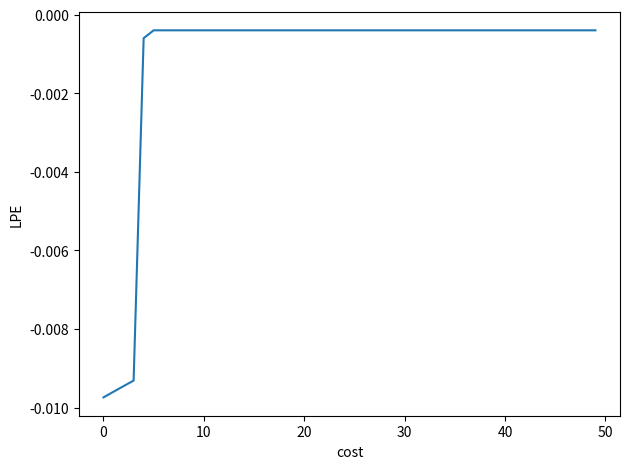

Python code for this plot:
import numpy as np
import scipy.optimize as sc
import matplotlib.pyplot as plt

#demand curve on an aggergate level
def DemandCurve(time, c, r, prices, stored, belief, bCap, aversion, volatility, consumption, n):
    #get the forecasts first
    forecastPrice1 = GetForecast(c, r, prices, 1,  aversion, n, volatility, time, consumption)
    forecastPrice2 = GetForecast(c, r, prices, 2,  aversion, n, volatility, time, consumption)

    #find the individual demands for different forecasts
    forecast = belief * forecastPrice1 + (1 - belief) * forecastPrice2

    aggregateDemand = consumption + c +  ( forecast - (1 + r) * prices[-1]) / (2 * aversion * volatility)

    #check the constraints for charging
    # if(aggregateDemand + stored - consumption > bCap):
    #     aggergateDemand = consumption - c + bCap - stored
    # elif(aggregateDemand - stored - consumption < 0):
    #     aggregateDemand = consumption - c - stored

    return aggregateDemand

#generation function
def GetForecast(c, r, prices, belief, aversion, n, volatility, time, consumption):
    fundamentalPrice = (2 * aversion * volatility * (c - Generation(consumption, c, time) + consumption)) / (n * r)

    if (belief == 1):
        return fundamentalPrice
    else:
        return fundamentalPrice + 1.03 * (prices[-2] - fundamentalPrice)

#generation function
def Generation(consumption, c, time):
    if (time == 70): return consumption + c + 20000
    if (time == 80): return consumption + c - 20000
    else: return consumption + c #* np.random.normal(1, .1)

#market clearing
def MarketClearing(time, c, r, prices, stored, belief, bCap, aversion, volatility, consumption, n):
    f =  lambda p: DemandCurve(time, c, r, np.append(prices, p), stored, belief, bCap, aversion, volatility, consumption, n) - Generation(consumption, c, time)
    price = sc.bisect(f, -10**10, 10**10)
    deltaStore = DemandCurve(time, c, r, np.append(prices, price), stored, belief, bCap, aversion, volatility, consumption, n) - consumption

    return price, deltaStore

#percentage of opinion 1
def ForecastPercentage(beta, c, r, prices, aversion, cost, n, time, consumption, belief, eta):
    pi1 = - ( GetForecast(c, r, prices, 1, aversion, n, volatility, time, consumption) - prices[-1]) ** 2 - cost
    pi2 = - ( GetForecast(c, r, prices, 2, aversion, n, volatility, time, consumption) - prices[-1]) ** 2

    return eta * 1 / (1 + np.exp(beta * (pi2 - pi1))) + (1 - eta) * belief[-1]

#characteristics for aggregate
if (__name__ == '__main__'):
    r = 0.05
    prices = np.array([0, 0])
    prices2 = prices
    belief = np.array([0.5])
    bCap = 50000
    aversion = 2
    volatility = 3
    consumption = 20000
    time = 100
    n = 100

    beta = 0.03
    eta = 0.1
    # cost = 2
    beliefAvg = []
    storage = []
    variances = []
    derivatives = []
    recoveryTime = []
    spikeSize = []
    c = 200 * np.sin(np.linspace(1, time/12, time))
    distrubance = 0.01

    #loop over time
    for cost in np.arange(0, 50, 1):
        store = np.array([bCap / 2])
        for i in range(time):
            newPrice, delta = MarketClearing(i, c[i], r, prices, store[-1], belief[-1], bCap, aversion, volatility, consumption, n)
            prices2[-1] = prices[-1] + distrubance
            newPrice2, delta2 = MarketClearing(i, c[i], r, prices2, store[-1], belief[-1], bCap, aversion, volatility, consumption, n)

            prices = np.append(prices, newPrice)
            prices2 = np.append(prices2, newPrice2)
            store = np.append(store, store[-1] + delta)
            belief = np.append(belief, ForecastPercentage(beta, c[i], r, prices, aversion, cost, n, time, consumption, belief, eta))

        beliefAvg = np.append(beliefAvg, np.mean(belief[-time:]))
        variances = np.append(variances, np.var(prices[-time:]))
        storage = np.append(storage, store[-time:])
        derivative = np.log(abs((prices2[-time:] - prices[-time:])/distrubance))
        # derivative = derivative[derivative >= -1E308]
        derivatives = np.append(derivatives, np.mean(derivative))
        # recoveryTime = np.append(recoveryTime, np.where(abs(prices[(72 + time * cost):]) < 1e-5)[0][0])
        # spikeSize = np.append(spikeSize, np.max(abs(prices[(cost * time):])))
    print(beliefAvg)
    plt.plot(derivatives)
    # plt.yscale('log')
    plt.xlabel('cost')
    plt.ylabel('LPE')
    plt.tight_layout()
    plt.show()
    # plt.scatter(prices[1001:-1], belief[1000:-1])
    # plt.xlabel('prices')
    # plt.ylabel('beliefs')
    # plt.show()
